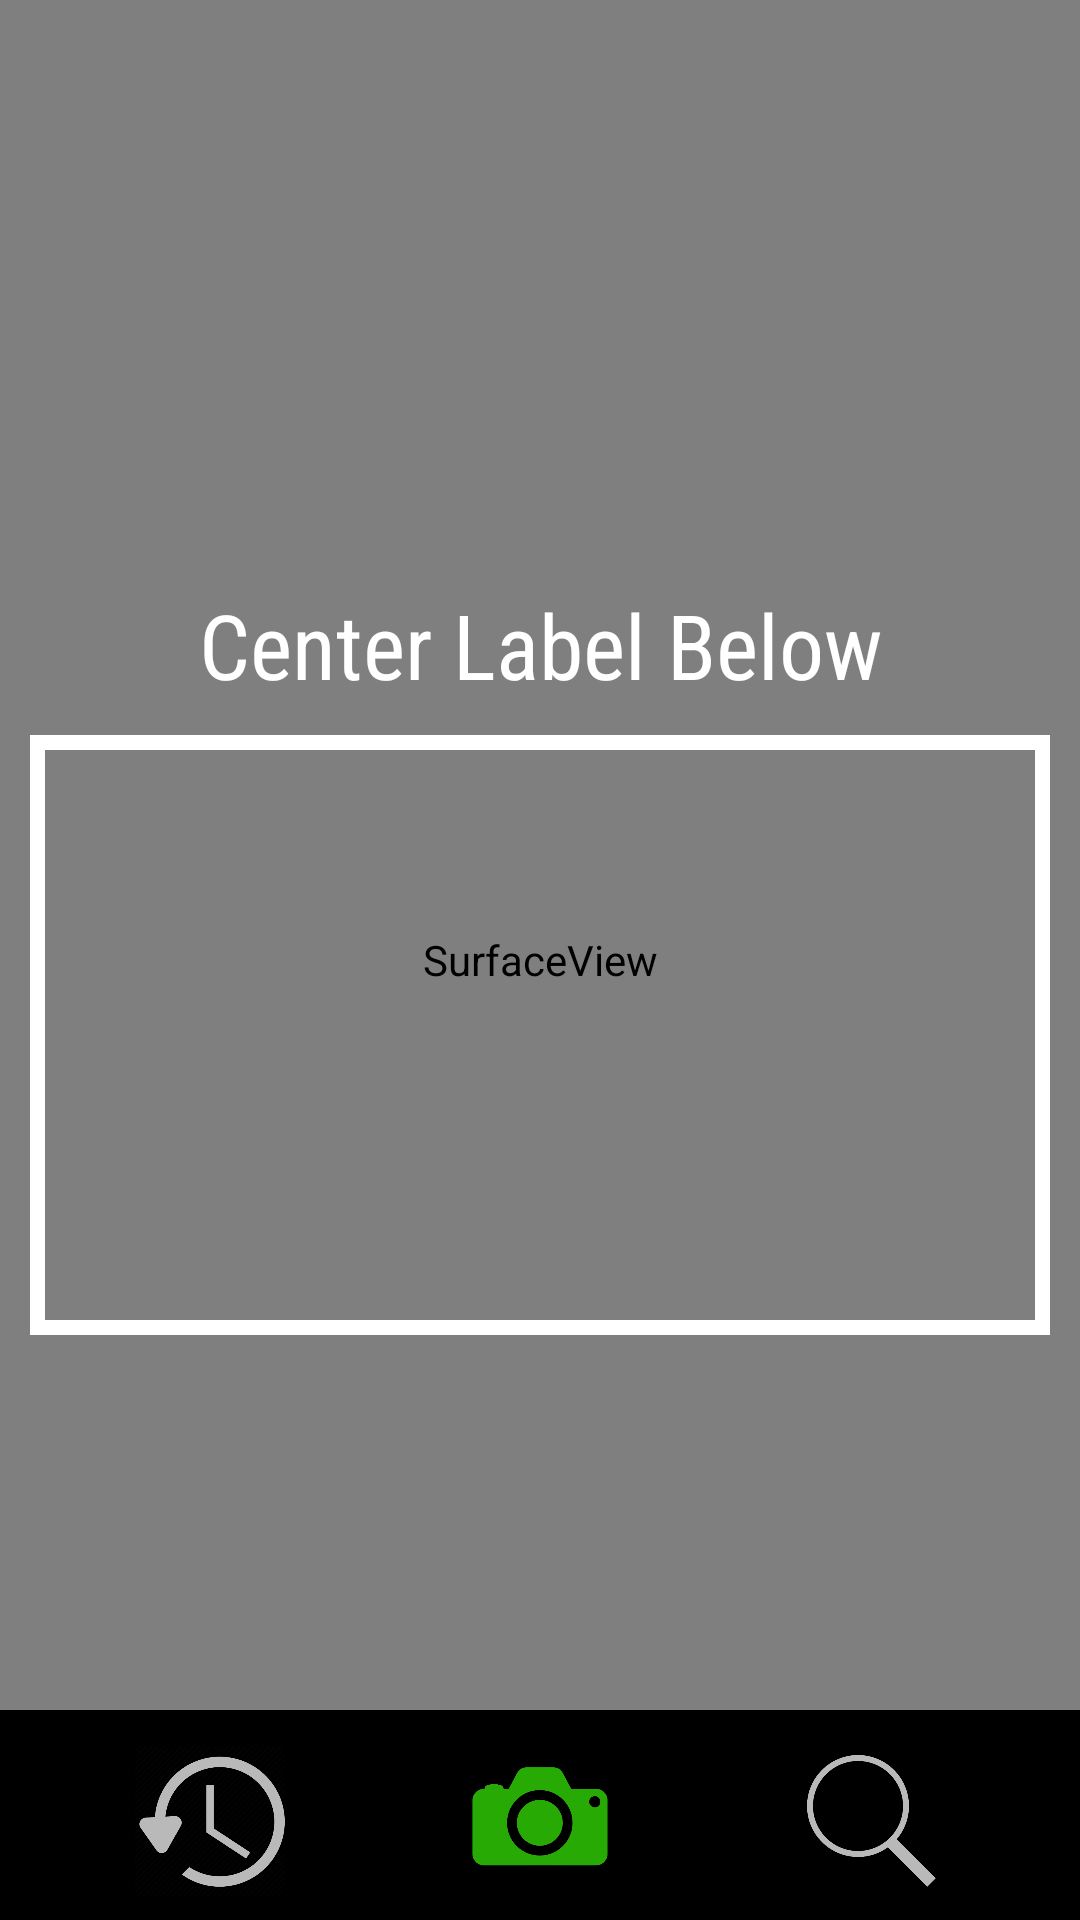

Layout XML and referenced resources for this Android screen:
<!-- AndroidManifest.xml: application theme Theme.SnapChatCopy.NoActionBar -->
<!-- res/layout/fragment_camera.xml -->
<?xml version="1.0" encoding="utf-8"?>
<FrameLayout
    xmlns:android="http://schemas.android.com/apk/res/android"
    android:layout_width="match_parent"
    android:layout_height="match_parent"
    >

    <SurfaceView
        android:layout_width="match_parent"
        android:layout_height="match_parent"
        android:id="@+id/surfaceView"/>

    <ImageButton
        android:layout_width="70dp"
        android:layout_height="70dp"
        android:id="@+id/helpBtn"
        android:layout_marginTop="15dp"
        android:layout_marginEnd="10dp"
        android:background="@drawable/help"
        android:layout_gravity="end"/>

    <LinearLayout
        android:layout_width="match_parent"
        android:layout_height="wrap_content"
        android:orientation="vertical"
        android:layout_gravity="center">
        <TextView
            android:layout_width="match_parent"
            android:layout_height="wrap_content"
            android:gravity="center"
            android:textSize="30sp"
            android:fontFamily="sans-serif-condensed"
            android:paddingBottom="10dp"
            android:textColor="@color/white"
            android:text="Center Label Below"/>
        <View
            android:layout_width="match_parent"
            android:layout_marginStart="10dp"
            android:layout_marginEnd="10dp"
            android:layout_height="200dp"
            android:background="@drawable/rect_overlay"
            android:layout_gravity="center"/>
    </LinearLayout>



    <ImageButton
        android:layout_gravity="bottom|center"
        android:id="@+id/capture"
        android:layout_width="95sp"
        android:layout_height="95sp"
        android:background="@drawable/ic_account_circle_white_24dp"
        android:clickable="true"
        android:focusable="true"
        android:layout_marginBottom="80sp"/>
    <View
        android:layout_width="match_parent"
        android:layout_height="70dp"
        android:background="@drawable/rect"
        android:layout_gravity="bottom"
        />
    <LinearLayout
        android:layout_gravity="end|bottom"
        android:gravity="center"
        android:layout_width="match_parent"
        android:layout_height="wrap_content"
        android:layout_marginBottom="8sp"
        android:orientation="horizontal"
        >


        <ImageButton
            android:layout_width="50dp"
            android:layout_height="50dp"
            android:layout_gravity="start"
            android:id="@+id/c_history_fragment"
            android:background="@drawable/history"
            android:clickable="true"

            android:focusable="true" />
        <ImageButton
            android:layout_width="50dp"
            android:layout_marginStart="60dp"
            android:layout_marginEnd="60dp"
            android:layout_height="50dp"
            android:id="@+id/c_camera_fragment"
            android:background="@drawable/camera_active"
            android:clickable="true"
            android:focusable="true"
            />

        <ImageButton
            android:layout_width="50dp"
            android:layout_height="50dp"
            android:id="@+id/c_search_fragment"
            android:background="@drawable/search"
            android:clickable="true"
            android:focusable="true" />



    </LinearLayout>



</FrameLayout>
<!-- resources referenced by this layout -->
<resources>
  <color name="white">#FFFFFFFF</color>
  <!-- drawable camera_active: png bitmap (drawable, 25208 bytes) -->
  <!-- drawable history: webp bitmap (drawable, 18696 bytes) -->
  <!-- drawable rect (drawable) -->
  <?xml version="1.0" encoding="utf-8"?>
  <shape xmlns:android="http://schemas.android.com/apk/res/android"
      android:shape="rectangle">
      <stroke
          android:width="45dp"
  
          android:color="@color/black"
          />
  
      <size
          android:width="3000dp"
          android:height="50dp"/>
  
  </shape>
  <!-- drawable rect_overlay (drawable) -->
  <?xml version="1.0" encoding="utf-8"?>
  <shape xmlns:android="http://schemas.android.com/apk/res/android"
      android:shape="rectangle">
      <stroke
          android:width="5dp"
          android:height="10dp"
          android:color="@color/white"
           />
      <size
          android:width="300dp"
          android:height="150dp"/>
  
  
  </shape>
  <!-- drawable search: webp bitmap (drawable, 7502 bytes) -->
  <style name="Theme.SnapChatCopy.NoActionBar">
          <item name="windowActionBar">false</item>
          <item name="windowNoTitle">true</item>
          <item name="android:windowFullscreen">true</item>
      </style>
  <color name="black">#FF000000</color>
</resources>
